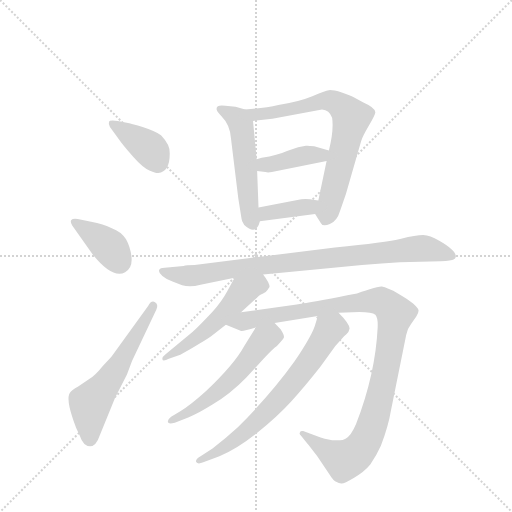
t = 0.00 s
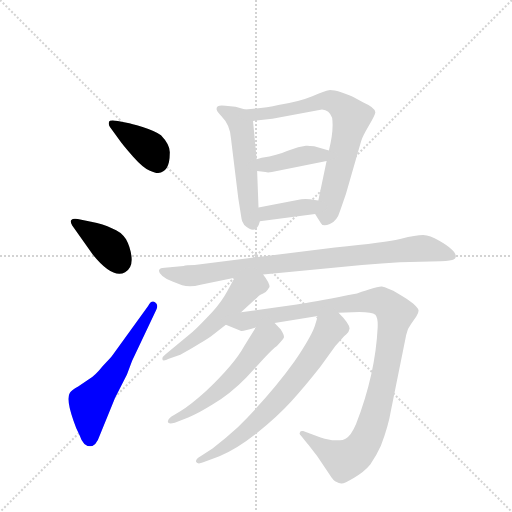
t = 1.83 s
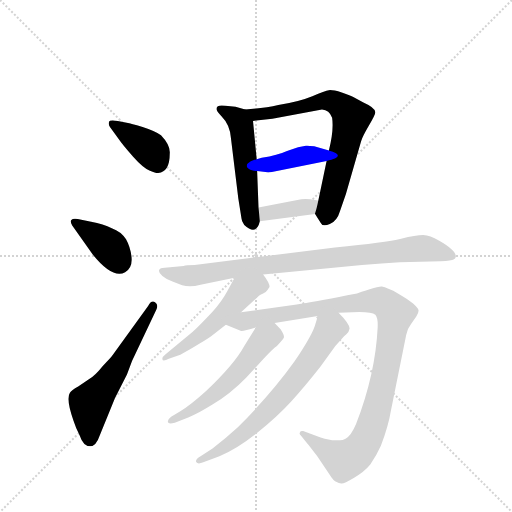
t = 3.66 s
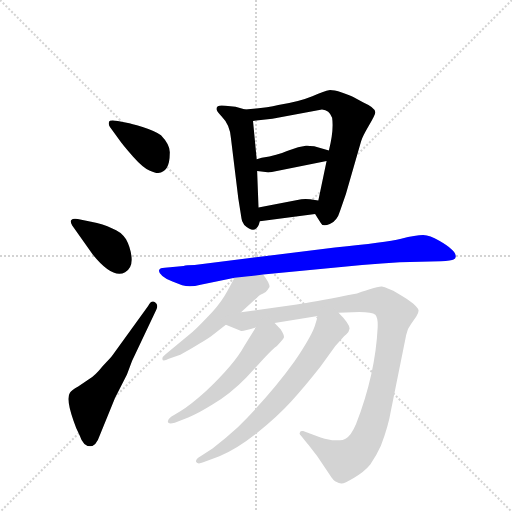
t = 5.49 s
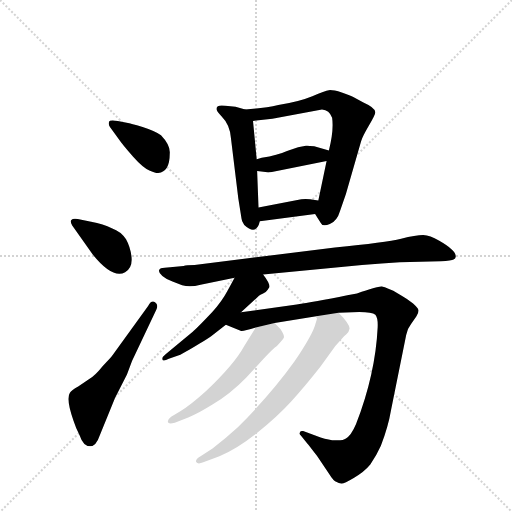
t = 7.32 s
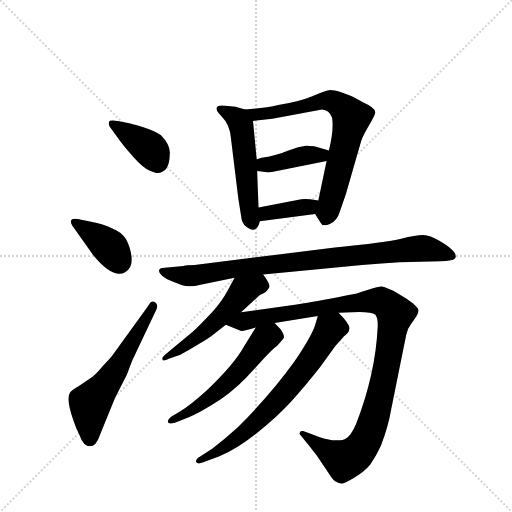
t = 9.15 s

The animated SVG that drew these frames (rendered in a browser with its animation timeline set to each time). Animation: 12 CSS @keyframes rules; one cycle of 9.15 s.

<svg version="1.1" viewBox="0 0 1024 1024" xmlns="http://www.w3.org/2000/svg">
  <g stroke="lightgray" stroke-dasharray="1,1" stroke-width="1" transform="scale(4, 4)">
    <line x1="0" y1="0" x2="256" y2="256"></line>
    <line x1="256" y1="0" x2="0" y2="256"></line>
    <line x1="128" y1="0" x2="128" y2="256"></line>
    <line x1="0" y1="128" x2="256" y2="128"></line>
  </g>
  <g transform="scale(0.92, -0.92) translate(60, -900)">
    <style type="text/css">
      
        @keyframes keyframes0 {
          from {
            stroke: blue;
            stroke-dashoffset: 391;
            stroke-width: 128;
          }
          56% {
            animation-timing-function: step-end;
            stroke: blue;
            stroke-dashoffset: 0;
            stroke-width: 128;
          }
          to {
            stroke: black;
            stroke-width: 1024;
          }
        }
        #make-me-a-hanzi-animation-0 {
          animation: keyframes0 0.5681966145833334s both;
          animation-delay: 0s;
          animation-timing-function: linear;
        }
      
        @keyframes keyframes1 {
          from {
            stroke: blue;
            stroke-dashoffset: 386;
            stroke-width: 128;
          }
          56% {
            animation-timing-function: step-end;
            stroke: blue;
            stroke-dashoffset: 0;
            stroke-width: 128;
          }
          to {
            stroke: black;
            stroke-width: 1024;
          }
        }
        #make-me-a-hanzi-animation-1 {
          animation: keyframes1 0.5641276041666666s both;
          animation-delay: 0.5681966145833334s;
          animation-timing-function: linear;
        }
      
        @keyframes keyframes2 {
          from {
            stroke: blue;
            stroke-dashoffset: 586;
            stroke-width: 128;
          }
          66% {
            animation-timing-function: step-end;
            stroke: blue;
            stroke-dashoffset: 0;
            stroke-width: 128;
          }
          to {
            stroke: black;
            stroke-width: 1024;
          }
        }
        #make-me-a-hanzi-animation-2 {
          animation: keyframes2 0.7268880208333334s both;
          animation-delay: 1.13232421875s;
          animation-timing-function: linear;
        }
      
        @keyframes keyframes3 {
          from {
            stroke: blue;
            stroke-dashoffset: 525;
            stroke-width: 128;
          }
          63% {
            animation-timing-function: step-end;
            stroke: blue;
            stroke-dashoffset: 0;
            stroke-width: 128;
          }
          to {
            stroke: black;
            stroke-width: 1024;
          }
        }
        #make-me-a-hanzi-animation-3 {
          animation: keyframes3 0.67724609375s both;
          animation-delay: 1.8592122395833335s;
          animation-timing-function: linear;
        }
      
        @keyframes keyframes4 {
          from {
            stroke: blue;
            stroke-dashoffset: 726;
            stroke-width: 128;
          }
          70% {
            animation-timing-function: step-end;
            stroke: blue;
            stroke-dashoffset: 0;
            stroke-width: 128;
          }
          to {
            stroke: black;
            stroke-width: 1024;
          }
        }
        #make-me-a-hanzi-animation-4 {
          animation: keyframes4 0.8408203125s both;
          animation-delay: 2.5364583333333335s;
          animation-timing-function: linear;
        }
      
        @keyframes keyframes5 {
          from {
            stroke: blue;
            stroke-dashoffset: 405;
            stroke-width: 128;
          }
          57% {
            animation-timing-function: step-end;
            stroke: blue;
            stroke-dashoffset: 0;
            stroke-width: 128;
          }
          to {
            stroke: black;
            stroke-width: 1024;
          }
        }
        #make-me-a-hanzi-animation-5 {
          animation: keyframes5 0.57958984375s both;
          animation-delay: 3.3772786458333335s;
          animation-timing-function: linear;
        }
      
        @keyframes keyframes6 {
          from {
            stroke: blue;
            stroke-dashoffset: 378;
            stroke-width: 128;
          }
          55% {
            animation-timing-function: step-end;
            stroke: blue;
            stroke-dashoffset: 0;
            stroke-width: 128;
          }
          to {
            stroke: black;
            stroke-width: 1024;
          }
        }
        #make-me-a-hanzi-animation-6 {
          animation: keyframes6 0.5576171875s both;
          animation-delay: 3.9568684895833335s;
          animation-timing-function: linear;
        }
      
        @keyframes keyframes7 {
          from {
            stroke: blue;
            stroke-dashoffset: 890;
            stroke-width: 128;
          }
          74% {
            animation-timing-function: step-end;
            stroke: blue;
            stroke-dashoffset: 0;
            stroke-width: 128;
          }
          to {
            stroke: black;
            stroke-width: 1024;
          }
        }
        #make-me-a-hanzi-animation-7 {
          animation: keyframes7 0.9742838541666666s both;
          animation-delay: 4.514485677083334s;
          animation-timing-function: linear;
        }
      
        @keyframes keyframes8 {
          from {
            stroke: blue;
            stroke-dashoffset: 529;
            stroke-width: 128;
          }
          63% {
            animation-timing-function: step-end;
            stroke: blue;
            stroke-dashoffset: 0;
            stroke-width: 128;
          }
          to {
            stroke: black;
            stroke-width: 1024;
          }
        }
        #make-me-a-hanzi-animation-8 {
          animation: keyframes8 0.6805013020833334s both;
          animation-delay: 5.488769531250001s;
          animation-timing-function: linear;
        }
      
        @keyframes keyframes9 {
          from {
            stroke: blue;
            stroke-dashoffset: 1088;
            stroke-width: 128;
          }
          78% {
            animation-timing-function: step-end;
            stroke: blue;
            stroke-dashoffset: 0;
            stroke-width: 128;
          }
          to {
            stroke: black;
            stroke-width: 1024;
          }
        }
        #make-me-a-hanzi-animation-9 {
          animation: keyframes9 1.1354166666666667s both;
          animation-delay: 6.169270833333334s;
          animation-timing-function: linear;
        }
      
        @keyframes keyframes10 {
          from {
            stroke: blue;
            stroke-dashoffset: 562;
            stroke-width: 128;
          }
          65% {
            animation-timing-function: step-end;
            stroke: blue;
            stroke-dashoffset: 0;
            stroke-width: 128;
          }
          to {
            stroke: black;
            stroke-width: 1024;
          }
        }
        #make-me-a-hanzi-animation-10 {
          animation: keyframes10 0.7073567708333334s both;
          animation-delay: 7.304687500000001s;
          animation-timing-function: linear;
        }
      
        @keyframes keyframes11 {
          from {
            stroke: blue;
            stroke-dashoffset: 694;
            stroke-width: 128;
          }
          69% {
            animation-timing-function: step-end;
            stroke: blue;
            stroke-dashoffset: 0;
            stroke-width: 128;
          }
          to {
            stroke: black;
            stroke-width: 1024;
          }
        }
        #make-me-a-hanzi-animation-11 {
          animation: keyframes11 0.8147786458333334s both;
          animation-delay: 8.012044270833334s;
          animation-timing-function: linear;
        }
      
    </style>
    
      <path d="M 221 632 L 196 637 Q 178 640 177 635 Q 175 630 179 624 L 198 598 Q 206 586 229 560 Q 252 534 266 529 Q 280 523 284 524 Q 309 527 309 566 Q 311 584 290 606 Q 278 615 250 624 Q 222 632 221 632 Z" fill="lightgray"></path>
    
      <path d="M 97 410 L 142 346 Q 185 293 212 308 Q 228 317 226 340 Q 224 362 214 380 Q 203 397 183 404 Q 165 413 138 418 L 109 424 Q 99 426 95 422 Q 92 418 97 410 Z" fill="lightgray"></path>
    
      <path d="M 262 235 L 185 128 Q 181 122 163 104 Q 147 84 134 76 L 110 60 Q 95 52 92 46 Q 83 33 100 -15 Q 104 -28 113 -46 Q 121 -70 136 -70 Q 149 -70 157 -46 L 190 35 L 216 86 L 227 115 L 280 227 Q 285 238 277 243 Q 269 248 262 235 Z" fill="lightgray"></path>
    
      <path d="M 473 662 L 452 668 L 430 670 Q 409 673 411 662 Q 411 658 421 648 Q 440 629 442 600 L 458 469 L 465 425 Q 465 419 471 411 Q 497 387 505 419 L 502 449 L 499 528 L 498 554 L 490 637 C 488 658 488 658 473 662 Z" fill="lightgray"></path>
    
      <path d="M 625 435 L 637 416 Q 641 406 657 413 Q 673 420 679 441 L 692 478 L 725 593 Q 728 603 742 627 Q 756 651 756 656 Q 755 666 730 677 L 708 689 Q 703 692 683 699 Q 663 705 655 704 Q 647 703 619 691 Q 590 679 545 672 Q 515 665 473 662 C 443 660 460 633 490 637 L 532 642 L 640 662 Q 656 661 662 644 Q 666 617 655 573 L 650 550 L 632 464 C 626 435 624 436 625 435 Z" fill="lightgray"></path>
    
      <path d="M 655 573 L 623 582 Q 607 584 605 583 L 588 580 L 564 572 Q 544 563 509 557 L 498 554 C 469 546 469 531 499 528 L 517 526 Q 522 524 531 526 L 650 550 C 679 556 684 565 655 573 Z" fill="lightgray"></path>
    
      <path d="M 505 419 L 625 435 C 655 439 662 459 632 464 L 614 467 Q 604 468 595 467 L 502 449 C 473 443 475 415 505 419 Z" fill="lightgray"></path>
    
      <path d="M 668 362 L 363 324 Q 345 324 339 322 L 298 318 Q 288 318 286 313 Q 284 307 293 300 Q 301 293 315 288 L 336 280 Q 353 275 376 281 L 450 296 L 512 303 L 727 324 Q 771 328 809 330 L 898 332 Q 922 334 926 336 Q 930 337 931 342 Q 931 356 894 377 Q 875 388 860 389 Q 844 389 812 381 Q 779 373 668 362 Z" fill="lightgray"></path>
    
      <path d="M 450 296 L 434 267 Q 423 246 401 221 Q 366 184 359 179 L 300 130 Q 292 124 293 119 Q 294 113 307 120 L 332 129 Q 350 138 374 153 Q 397 167 399 169 L 431 194 L 464 221 L 503 257 Q 505 259 512 262 Q 519 265 522 270 Q 524 274 526 276 Q 526 285 512 303 C 494 327 464 322 450 296 Z" fill="lightgray"></path>
    
      <path d="M 431 194 L 463 181 Q 467 179 496 188 L 537 198 L 631 213 L 676 220 L 721 222 Q 749 222 756 216 Q 762 209 761 188 Q 756 86 714 -22 Q 703 -48 692 -53 Q 687 -57 673 -57 Q 658 -58 637 -51 L 599 -37 Q 593 -36 592 -40 Q 590 -44 594 -47 L 608 -64 Q 611 -67 629 -91 L 656 -131 Q 665 -146 672 -148 Q 676 -151 682 -151 Q 687 -152 709 -139 Q 731 -127 745 -110 Q 759 -89 768 -69 Q 784 -28 790 8 L 823 172 Q 826 186 834 196 L 845 212 Q 850 220 850 225 Q 849 230 838 240 Q 826 250 815 256 L 795 268 L 783 273 Q 777 276 770 277 Q 762 278 716 262 L 695 258 Q 621 243 585 238 L 464 221 C 434 217 403 205 431 194 Z" fill="lightgray"></path>
    
      <path d="M 496 188 L 471 148 Q 450 109 388 50 Q 355 20 332 6 L 312 -6 Q 304 -12 305 -17 Q 305 -23 320 -19 L 345 -9 Q 360 -5 401 20 Q 441 44 475 79 L 513 120 Q 535 144 542 148 Q 554 161 557 166 Q 559 170 550 184 L 537 198 C 517 220 512 213 496 188 Z" fill="lightgray"></path>
    
      <path d="M 631 213 L 626 197 Q 621 175 580 114 Q 529 43 457 -29 Q 431 -53 402 -75 L 376 -92 Q 363 -100 367 -105 Q 370 -110 382 -105 L 417 -92 Q 454 -77 498 -42 Q 542 -7 573 27 Q 603 60 636 102 L 669 148 L 688 169 Q 698 178 698 180 L 700 186 Q 699 197 676 220 C 655 242 640 242 631 213 Z" fill="lightgray"></path>
    
    
      <clipPath id="make-me-a-hanzi-clip-0">
        <path d="M 221 632 L 196 637 Q 178 640 177 635 Q 175 630 179 624 L 198 598 Q 206 586 229 560 Q 252 534 266 529 Q 280 523 284 524 Q 309 527 309 566 Q 311 584 290 606 Q 278 615 250 624 Q 222 632 221 632 Z"></path>
      </clipPath>
      <path clip-path="url(#make-me-a-hanzi-clip-0)" d="M 183 630 L 267 576 L 283 545" fill="none" id="make-me-a-hanzi-animation-0" stroke-dasharray="263 526" stroke-linecap="round"></path>
    
      <clipPath id="make-me-a-hanzi-clip-1">
        <path d="M 97 410 L 142 346 Q 185 293 212 308 Q 228 317 226 340 Q 224 362 214 380 Q 203 397 183 404 Q 165 413 138 418 L 109 424 Q 99 426 95 422 Q 92 418 97 410 Z"></path>
      </clipPath>
      <path clip-path="url(#make-me-a-hanzi-clip-1)" d="M 103 417 L 163 376 L 199 331" fill="none" id="make-me-a-hanzi-animation-1" stroke-dasharray="258 516" stroke-linecap="round"></path>
    
      <clipPath id="make-me-a-hanzi-clip-2">
        <path d="M 262 235 L 185 128 Q 181 122 163 104 Q 147 84 134 76 L 110 60 Q 95 52 92 46 Q 83 33 100 -15 Q 104 -28 113 -46 Q 121 -70 136 -70 Q 149 -70 157 -46 L 190 35 L 216 86 L 227 115 L 280 227 Q 285 238 277 243 Q 269 248 262 235 Z"></path>
      </clipPath>
      <path clip-path="url(#make-me-a-hanzi-clip-2)" d="M 135 -54 L 136 23 L 196 102 L 273 235" fill="none" id="make-me-a-hanzi-animation-2" stroke-dasharray="458 916" stroke-linecap="round"></path>
    
      <clipPath id="make-me-a-hanzi-clip-3">
        <path d="M 473 662 L 452 668 L 430 670 Q 409 673 411 662 Q 411 658 421 648 Q 440 629 442 600 L 458 469 L 465 425 Q 465 419 471 411 Q 497 387 505 419 L 502 449 L 499 528 L 498 554 L 490 637 C 488 658 488 658 473 662 Z"></path>
      </clipPath>
      <path clip-path="url(#make-me-a-hanzi-clip-3)" d="M 419 662 L 445 650 L 464 628 L 488 418" fill="none" id="make-me-a-hanzi-animation-3" stroke-dasharray="397 794" stroke-linecap="round"></path>
    
      <clipPath id="make-me-a-hanzi-clip-4">
        <path d="M 625 435 L 637 416 Q 641 406 657 413 Q 673 420 679 441 L 692 478 L 725 593 Q 728 603 742 627 Q 756 651 756 656 Q 755 666 730 677 L 708 689 Q 703 692 683 699 Q 663 705 655 704 Q 647 703 619 691 Q 590 679 545 672 Q 515 665 473 662 C 443 660 460 633 490 637 L 532 642 L 640 662 Q 656 661 662 644 Q 666 617 655 573 L 650 550 L 632 464 C 626 435 624 436 625 435 Z"></path>
      </clipPath>
      <path clip-path="url(#make-me-a-hanzi-clip-4)" d="M 481 659 L 498 652 L 524 653 L 648 681 L 669 678 L 704 644 L 648 422" fill="none" id="make-me-a-hanzi-animation-4" stroke-dasharray="598 1196" stroke-linecap="round"></path>
    
      <clipPath id="make-me-a-hanzi-clip-5">
        <path d="M 655 573 L 623 582 Q 607 584 605 583 L 588 580 L 564 572 Q 544 563 509 557 L 498 554 C 469 546 469 531 499 528 L 517 526 Q 522 524 531 526 L 650 550 C 679 556 684 565 655 573 Z"></path>
      </clipPath>
      <path clip-path="url(#make-me-a-hanzi-clip-5)" d="M 504 535 L 520 543 L 648 569" fill="none" id="make-me-a-hanzi-animation-5" stroke-dasharray="277 554" stroke-linecap="round"></path>
    
      <clipPath id="make-me-a-hanzi-clip-6">
        <path d="M 505 419 L 625 435 C 655 439 662 459 632 464 L 614 467 Q 604 468 595 467 L 502 449 C 473 443 475 415 505 419 Z"></path>
      </clipPath>
      <path clip-path="url(#make-me-a-hanzi-clip-6)" d="M 512 427 L 519 437 L 608 450 L 626 458" fill="none" id="make-me-a-hanzi-animation-6" stroke-dasharray="250 500" stroke-linecap="round"></path>
    
      <clipPath id="make-me-a-hanzi-clip-7">
        <path d="M 668 362 L 363 324 Q 345 324 339 322 L 298 318 Q 288 318 286 313 Q 284 307 293 300 Q 301 293 315 288 L 336 280 Q 353 275 376 281 L 450 296 L 512 303 L 727 324 Q 771 328 809 330 L 898 332 Q 922 334 926 336 Q 930 337 931 342 Q 931 356 894 377 Q 875 388 860 389 Q 844 389 812 381 Q 779 373 668 362 Z"></path>
      </clipPath>
      <path clip-path="url(#make-me-a-hanzi-clip-7)" d="M 295 309 L 365 301 L 480 320 L 849 360 L 923 344" fill="none" id="make-me-a-hanzi-animation-7" stroke-dasharray="762 1524" stroke-linecap="round"></path>
    
      <clipPath id="make-me-a-hanzi-clip-8">
        <path d="M 450 296 L 434 267 Q 423 246 401 221 Q 366 184 359 179 L 300 130 Q 292 124 293 119 Q 294 113 307 120 L 332 129 Q 350 138 374 153 Q 397 167 399 169 L 431 194 L 464 221 L 503 257 Q 505 259 512 262 Q 519 265 522 270 Q 524 274 526 276 Q 526 285 512 303 C 494 327 464 322 450 296 Z"></path>
      </clipPath>
      <path clip-path="url(#make-me-a-hanzi-clip-8)" d="M 515 279 L 491 278 L 468 266 L 376 170 L 300 122" fill="none" id="make-me-a-hanzi-animation-8" stroke-dasharray="401 802" stroke-linecap="round"></path>
    
      <clipPath id="make-me-a-hanzi-clip-9">
        <path d="M 431 194 L 463 181 Q 467 179 496 188 L 537 198 L 631 213 L 676 220 L 721 222 Q 749 222 756 216 Q 762 209 761 188 Q 756 86 714 -22 Q 703 -48 692 -53 Q 687 -57 673 -57 Q 658 -58 637 -51 L 599 -37 Q 593 -36 592 -40 Q 590 -44 594 -47 L 608 -64 Q 611 -67 629 -91 L 656 -131 Q 665 -146 672 -148 Q 676 -151 682 -151 Q 687 -152 709 -139 Q 731 -127 745 -110 Q 759 -89 768 -69 Q 784 -28 790 8 L 823 172 Q 826 186 834 196 L 845 212 Q 850 220 850 225 Q 849 230 838 240 Q 826 250 815 256 L 795 268 L 783 273 Q 777 276 770 277 Q 762 278 716 262 L 695 258 Q 621 243 585 238 L 464 221 C 434 217 403 205 431 194 Z"></path>
      </clipPath>
      <path clip-path="url(#make-me-a-hanzi-clip-9)" d="M 438 196 L 733 245 L 768 245 L 799 218 L 762 21 L 744 -38 L 726 -72 L 703 -94 L 688 -100 L 597 -42" fill="none" id="make-me-a-hanzi-animation-9" stroke-dasharray="960 1920" stroke-linecap="round"></path>
    
      <clipPath id="make-me-a-hanzi-clip-10">
        <path d="M 496 188 L 471 148 Q 450 109 388 50 Q 355 20 332 6 L 312 -6 Q 304 -12 305 -17 Q 305 -23 320 -19 L 345 -9 Q 360 -5 401 20 Q 441 44 475 79 L 513 120 Q 535 144 542 148 Q 554 161 557 166 Q 559 170 550 184 L 537 198 C 517 220 512 213 496 188 Z"></path>
      </clipPath>
      <path clip-path="url(#make-me-a-hanzi-clip-10)" d="M 547 168 L 529 170 L 514 163 L 455 88 L 411 47 L 369 15 L 313 -14" fill="none" id="make-me-a-hanzi-animation-10" stroke-dasharray="434 868" stroke-linecap="round"></path>
    
      <clipPath id="make-me-a-hanzi-clip-11">
        <path d="M 631 213 L 626 197 Q 621 175 580 114 Q 529 43 457 -29 Q 431 -53 402 -75 L 376 -92 Q 363 -100 367 -105 Q 370 -110 382 -105 L 417 -92 Q 454 -77 498 -42 Q 542 -7 573 27 Q 603 60 636 102 L 669 148 L 688 169 Q 698 178 698 180 L 700 186 Q 699 197 676 220 C 655 242 640 242 631 213 Z"></path>
      </clipPath>
      <path clip-path="url(#make-me-a-hanzi-clip-11)" d="M 688 187 L 656 183 L 594 89 L 543 28 L 480 -34 L 419 -79 L 375 -101" fill="none" id="make-me-a-hanzi-animation-11" stroke-dasharray="566 1132" stroke-linecap="round"></path>
    
  </g>
</svg>
